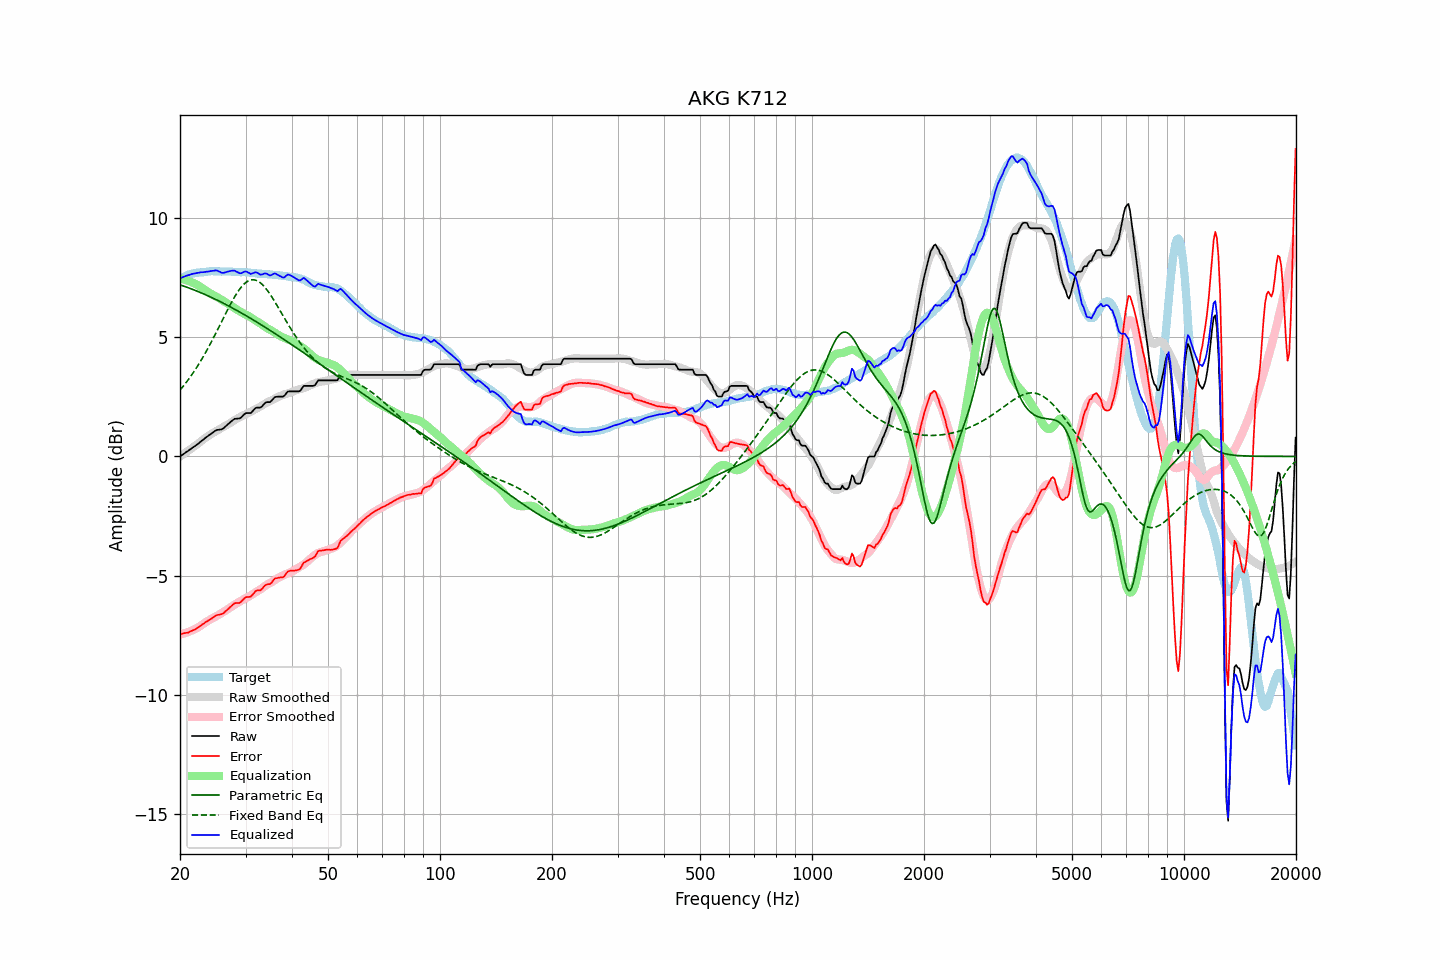

The table this chart was drawn from, first rows:
frequency, raw, error, smoothed, error_smoothed, equalization, parametric_eq, fixed_band_eq, equalized_raw, equalized_smoothed, target
20.00, -0.00, -7.45, -0.00, -7.47, 7.47, 7.20, 2.78, 7.47, 7.46, 7.45
20.20, 0.05, -7.44, 0.04, -7.45, 7.45, 7.17, 2.86, 7.50, 7.49, 7.49
20.40, 0.09, -7.43, 0.09, -7.43, 7.43, 7.15, 2.94, 7.52, 7.52, 7.52
20.61, 0.14, -7.41, 0.14, -7.41, 7.41, 7.13, 3.03, 7.55, 7.55, 7.54
20.81, 0.19, -7.40, 0.18, -7.39, 7.39, 7.10, 3.11, 7.58, 7.57, 7.59
21.02, 0.23, -7.40, 0.23, -7.37, 7.37, 7.08, 3.20, 7.59, 7.60, 7.62
21.23, 0.28, -7.36, 0.28, -7.34, 7.34, 7.05, 3.30, 7.62, 7.62, 7.63
21.44, 0.33, -7.33, 0.33, -7.31, 7.31, 7.03, 3.39, 7.64, 7.64, 7.65
21.66, 0.38, -7.30, 0.38, -7.28, 7.28, 7.00, 3.49, 7.66, 7.66, 7.67
21.87, 0.42, -7.26, 0.43, -7.25, 7.25, 6.97, 3.59, 7.67, 7.68, 7.68
22.09, 0.47, -7.23, 0.48, -7.22, 7.22, 6.95, 3.69, 7.69, 7.69, 7.70
22.31, 0.52, -7.18, 0.52, -7.18, 7.18, 6.92, 3.80, 7.70, 7.71, 7.70
22.54, 0.57, -7.14, 0.58, -7.14, 7.14, 6.89, 3.91, 7.71, 7.72, 7.71
22.76, 0.63, -7.09, 0.63, -7.09, 7.09, 6.86, 4.02, 7.72, 7.73, 7.72
22.99, 0.68, -7.04, 0.68, -7.05, 7.05, 6.84, 4.13, 7.73, 7.73, 7.72
23.22, 0.73, -7.00, 0.74, -7.00, 7.00, 6.81, 4.25, 7.73, 7.74, 7.73
23.45, 0.79, -6.95, 0.79, -6.95, 6.95, 6.78, 4.37, 7.74, 7.74, 7.74
23.69, 0.84, -6.91, 0.84, -6.91, 6.91, 6.75, 4.49, 7.75, 7.75, 7.75
23.92, 0.89, -6.87, 0.88, -6.87, 6.87, 6.72, 4.61, 7.76, 7.75, 7.76
24.16, 0.94, -6.83, 0.92, -6.83, 6.83, 6.68, 4.74, 7.77, 7.76, 7.76
24.40, 0.99, -6.79, 0.96, -6.79, 6.79, 6.65, 4.87, 7.78, 7.76, 7.77
24.65, 1.03, -6.74, 1.00, -6.76, 6.76, 6.62, 5.00, 7.79, 7.76, 7.76
24.89, 1.08, -6.68, 1.04, -6.72, 6.72, 6.59, 5.13, 7.80, 7.76, 7.76
25.14, 1.11, -6.65, 1.08, -6.69, 6.69, 6.56, 5.26, 7.79, 7.76, 7.76
25.39, 1.12, -6.64, 1.12, -6.65, 6.65, 6.52, 5.40, 7.77, 7.76, 7.76
25.65, 1.13, -6.63, 1.16, -6.61, 6.61, 6.49, 5.53, 7.73, 7.76, 7.76
25.91, 1.14, -6.61, 1.20, -6.56, 6.56, 6.46, 5.67, 7.70, 7.76, 7.75
26.16, 1.18, -6.58, 1.24, -6.52, 6.52, 6.42, 5.80, 7.70, 7.76, 7.76
26.43, 1.24, -6.52, 1.28, -6.48, 6.48, 6.39, 5.94, 7.71, 7.75, 7.76
26.69, 1.30, -6.46, 1.31, -6.44, 6.44, 6.35, 6.07, 7.73, 7.75, 7.75
26.96, 1.36, -6.40, 1.35, -6.40, 6.40, 6.32, 6.20, 7.75, 7.75, 7.75
27.23, 1.42, -6.33, 1.39, -6.35, 6.35, 6.28, 6.33, 7.77, 7.75, 7.75
27.50, 1.48, -6.27, 1.44, -6.31, 6.31, 6.25, 6.46, 7.79, 7.74, 7.75
27.77, 1.53, -6.21, 1.48, -6.26, 6.26, 6.21, 6.58, 7.79, 7.74, 7.74
28.05, 1.58, -6.16, 1.52, -6.22, 6.22, 6.17, 6.69, 7.79, 7.74, 7.74
28.33, 1.58, -6.15, 1.56, -6.17, 6.17, 6.14, 6.80, 7.75, 7.74, 7.73
28.62, 1.59, -6.15, 1.60, -6.13, 6.13, 6.10, 6.91, 7.72, 7.73, 7.73
28.90, 1.59, -6.14, 1.64, -6.09, 6.09, 6.06, 7.00, 7.68, 7.73, 7.73
29.19, 1.63, -6.09, 1.67, -6.05, 6.05, 6.02, 7.09, 7.68, 7.73, 7.72
29.48, 1.70, -6.03, 1.71, -6.01, 6.01, 5.98, 7.17, 7.71, 7.72, 7.73
29.78, 1.77, -5.96, 1.74, -5.98, 5.98, 5.95, 7.24, 7.74, 7.72, 7.73
30.08, 1.82, -5.91, 1.77, -5.94, 5.94, 5.91, 7.29, 7.76, 7.71, 7.72
30.38, 1.82, -5.89, 1.80, -5.91, 5.91, 5.87, 7.34, 7.73, 7.71, 7.71
30.68, 1.82, -5.89, 1.83, -5.87, 5.87, 5.83, 7.38, 7.69, 7.70, 7.71
30.99, 1.82, -5.88, 1.87, -5.83, 5.83, 5.79, 7.40, 7.65, 7.70, 7.70
31.30, 1.89, -5.81, 1.91, -5.79, 5.79, 5.75, 7.41, 7.67, 7.70, 7.70
31.61, 1.96, -5.74, 1.95, -5.74, 5.74, 5.71, 7.41, 7.70, 7.69, 7.69
31.93, 2.03, -5.65, 1.99, -5.70, 5.70, 5.67, 7.39, 7.72, 7.68, 7.68
32.24, 2.05, -5.62, 2.02, -5.66, 5.66, 5.62, 7.37, 7.71, 7.68, 7.67
32.57, 2.05, -5.62, 2.05, -5.62, 5.62, 5.58, 7.33, 7.67, 7.67, 7.66
32.89, 2.05, -5.61, 2.09, -5.57, 5.57, 5.54, 7.28, 7.62, 7.66, 7.66
33.22, 2.10, -5.56, 2.13, -5.53, 5.53, 5.50, 7.22, 7.63, 7.66, 7.66
33.55, 2.18, -5.48, 2.17, -5.48, 5.48, 5.46, 7.15, 7.66, 7.65, 7.66
33.89, 2.25, -5.40, 2.22, -5.43, 5.43, 5.42, 7.08, 7.68, 7.65, 7.65
34.23, 2.28, -5.37, 2.26, -5.38, 5.38, 5.37, 6.99, 7.66, 7.64, 7.65
34.57, 2.28, -5.36, 2.29, -5.34, 5.34, 5.33, 6.90, 7.62, 7.64, 7.64
34.92, 2.28, -5.35, 2.32, -5.31, 5.31, 5.29, 6.80, 7.59, 7.63, 7.63
35.27, 2.34, -5.29, 2.35, -5.27, 5.27, 5.24, 6.70, 7.61, 7.63, 7.63
35.62, 2.42, -5.20, 2.39, -5.23, 5.23, 5.20, 6.59, 7.65, 7.62, 7.61
35.97, 2.49, -5.12, 2.42, -5.19, 5.19, 5.16, 6.48, 7.68, 7.61, 7.61
... 635 more rows
